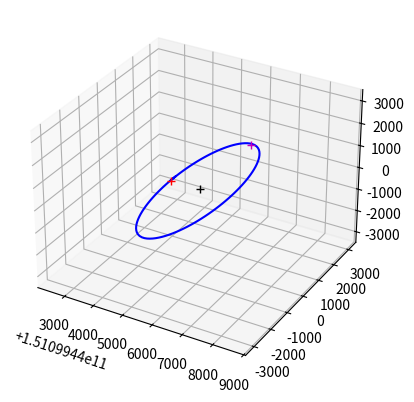

This figure's Python source:
from scipy.optimize import root_scalar
from scipy.integrate import solve_ivp
import matplotlib.pyplot as plt
import numpy as np

G = 6.67408e-11
m1 = 1.9885e30 # kg 5.972e24
m2 = 5.972e24 # kg 7.35e22
R = 1.49598e11 # m 3.844e8
radial_velocity = np.sqrt(G*(m1+m2)/R**3)

def LN(r):
    f1 = -G*m1/((r)*abs(r))
    f2 = -G*m2/((r-R)*abs(r-R))
    ang_v = G*r*(m1+m2)/(R**3)
    return ang_v + f1 + f2


L2 = root_scalar(LN, bracket=[1.50e11, 1.52e11]).root
#L2 = root_scalar(LN, bracket=[0.448e9, 0.45e9]).root

def solve_lde(f, variable):
    ...


def r1(x,y,z):
    return np.sqrt(x**2 + y**2 + z**2)


def r2(x,y,z):
    return np.sqrt((x-R)**2 + y**2 + z**2)


def nonlinear_EOM(t, X):
    Xdot = np.zeros(len(X))
    Xdot[:3] = X[3:6]
    x = X[0]
    y = X[1]
    z = X[2]
    xdot = X[3]
    ydot = X[4]
    R1 = r1(x,y,z)
    R2 = r2(x,y,z)
    xddot = x*radial_velocity**2 + 2*radial_velocity*ydot - G*m1*x/(R1**3) \
        - G*m2*(x-R)/(R2**3)
    yddot = y*radial_velocity**2 - 2*radial_velocity*xdot - G*m1*y/(R1**3) \
        - G*m2*y/(R2**3)
    zddot = - G*m1*z/(R1**3) - G*m2*z/(R2**3)
    Xdot[3] = xddot
    Xdot[4] = yddot
    Xdot[5] = zddot
    return Xdot


def init_circular_v(lpoint, position: float):
    x= lpoint + position
    R1 = r1(x, 0, 0)
    R2 = r2(x, 0, 0)
    xddot = x*radial_velocity**2 - G*m1*x/(R1**3) \
        - G*m2*(x-R)/(R2**3)
    print(f'a_r: {xddot}')
    ydot = 2.2*np.sqrt(xddot*position)
    return ydot


def main2():
    fig, ax = plt.subplots()
    x = np.arange(-2*R, 2*R, 10000)
    y = LN(x)
    ax.plot(x,y)
    ax.set_ylim(-0.01, 0.01)
    plt.show()


def main():
    time_u = 24*3600
    duration = 180
    distance = 1000
    iydot = init_circular_v(L2, distance)
    print(f'ciydot: {iydot}')
    iydot = .00130549
    print(f'test_iydot: {iydot}', f'c / test: {iydot/init_circular_v(L2, distance)}')
    # precision in the initial conditions is crucial
    #iydot = 0.147763 # ms-1
    CONDITION_0 = np.array([L2 - distance, 0, 0, 0, iydot, 0])
    EOMs = nonlinear_EOM
    traj = solve_ivp(EOMs, [0,time_u*duration], CONDITION_0, atol=1e-6, rtol=3e-14)

    fig = plt.figure()
    ax = fig.add_subplot(projection='3d')
    ax.plot(traj.y[0,:], traj.y[1,:], traj.y[2,:], 'b')
    ax.plot(L2, 0, 0, 'k+')
    ax.plot(L2-distance, 0, 0, 'r+')
    ax.plot(L2, np.pi*distance, 0, 'm+')

    bound = 3.5*distance
    ax.axes.set_xlim3d(left=L2 - bound, right=L2 + bound)
    ax.axes.set_ylim3d(bottom=-bound, top=bound)
    ax.axes.set_zlim3d(bottom=-bound, top=bound)

    plt.show()


if __name__ == '__main__':
    main()
